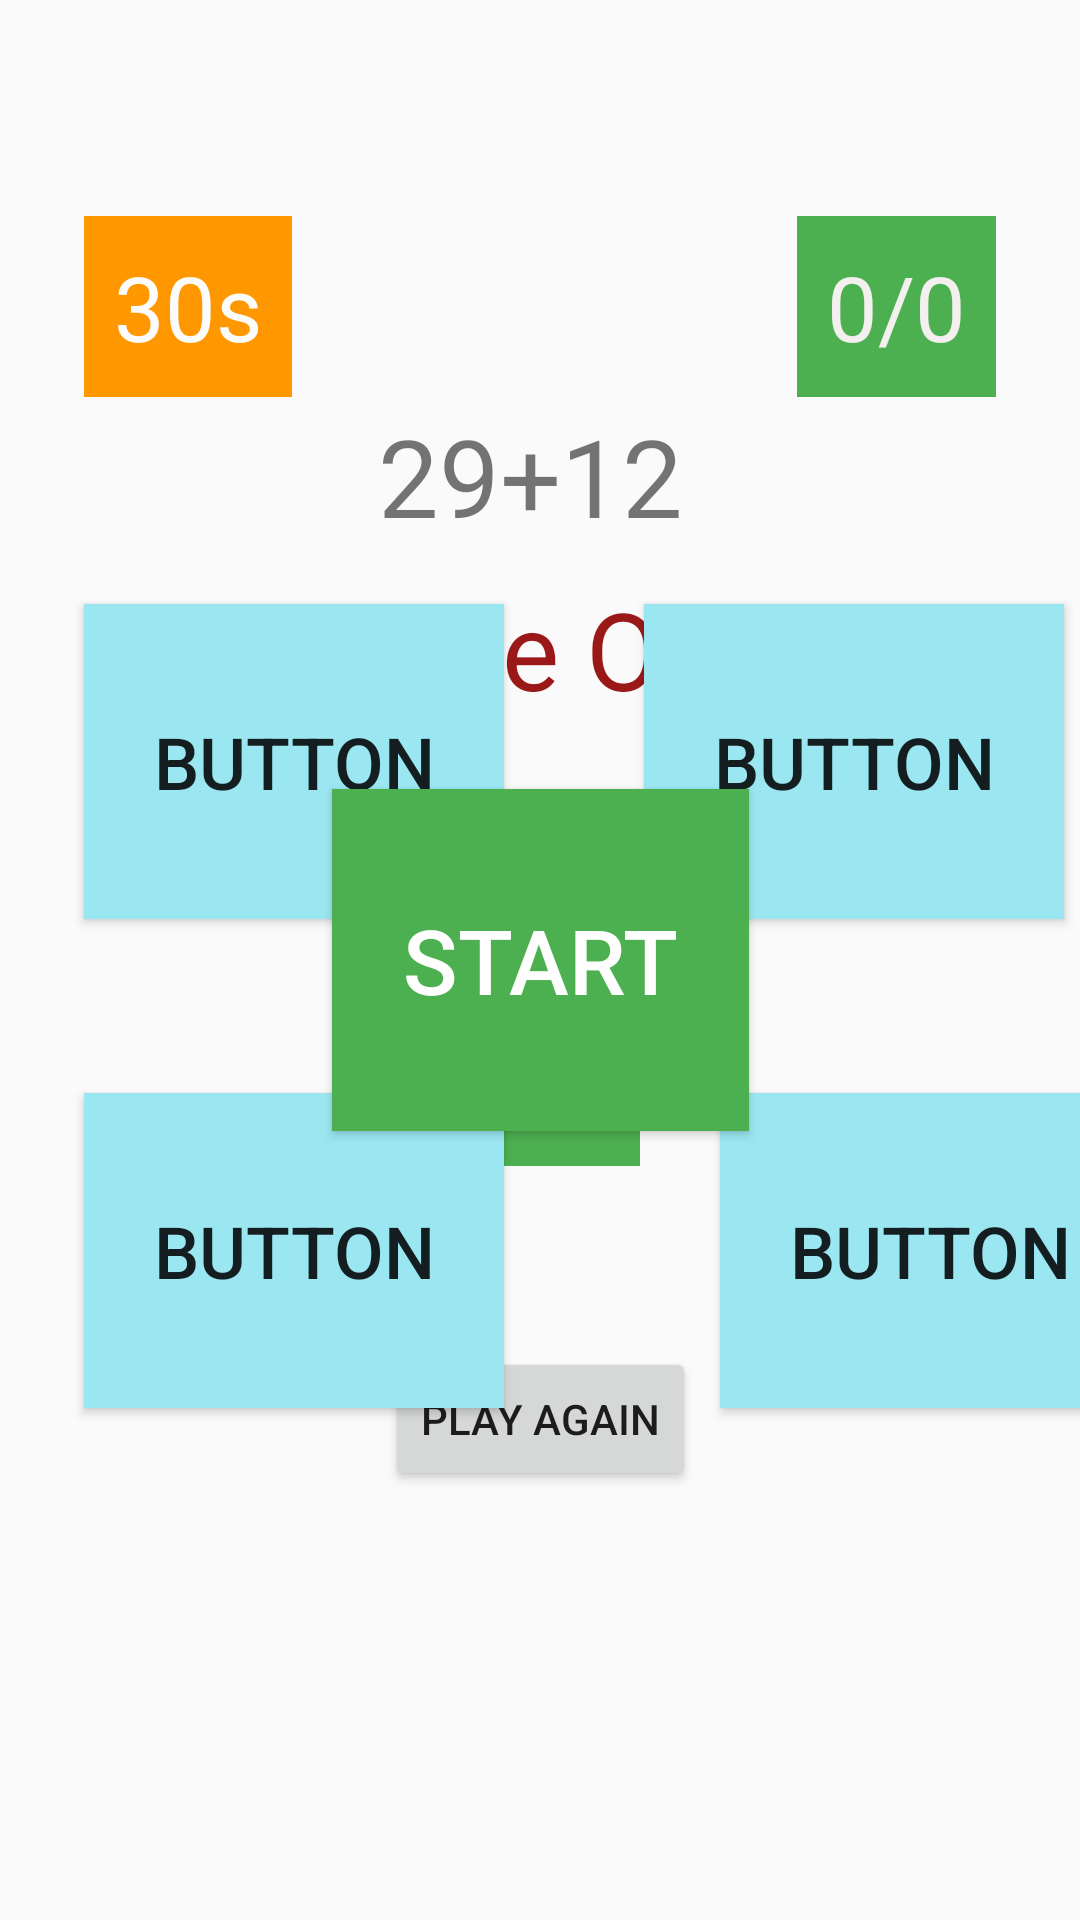

The Android layout XML behind this screen, and the referenced resources:
<!-- AndroidManifest.xml: application theme AppTheme -->
<!-- res/layout/activity_math_quiz.xml -->
<?xml version="1.0" encoding="utf-8"?>
<androidx.constraintlayout.widget.ConstraintLayout xmlns:android="http://schemas.android.com/apk/res/android"
    xmlns:app="http://schemas.android.com/apk/res-auto"
    xmlns:tools="http://schemas.android.com/tools"
    android:layout_width="match_parent"
    android:layout_height="match_parent"
    tools:context=".MathQuizActivity">

    <Button
        android:id="@+id/btnStart"
        android:layout_width="139dp"
        android:layout_height="114dp"
        android:background="#4CAF50"
        android:onClick="start"
        android:text="Start"
        android:textColor="#FFFEFE"
        android:textSize="30sp"
        app:layout_constraintBottom_toBottomOf="parent"
        app:layout_constraintEnd_toEndOf="parent"
        app:layout_constraintHorizontal_bias="0.5"
        app:layout_constraintStart_toStartOf="parent"
        app:layout_constraintTop_toTopOf="parent" />

    <androidx.constraintlayout.widget.ConstraintLayout
        android:id="@+id/lastUi"
        android:layout_width="match_parent"
        android:layout_height="match_parent"
        app:layout_constraintBottom_toBottomOf="parent"
        app:layout_constraintEnd_toEndOf="parent"
        app:layout_constraintStart_toStartOf="parent"
        app:layout_constraintTop_toTopOf="parent">

        <TextView
            android:id="@+id/FinalscoreTextView"
            android:layout_width="wrap_content"
            android:layout_height="wrap_content"
            android:layout_marginTop="46dp"
            android:layout_marginBottom="278dp"
            android:background="#4CAF50"
            android:padding="10dp"
            android:text="0/0"
            android:textColor="#F4F0F0"
            android:textSize="30sp"
            app:layout_constraintBottom_toBottomOf="parent"
            app:layout_constraintEnd_toEndOf="parent"
            app:layout_constraintHorizontal_bias="0.5"
            app:layout_constraintStart_toStartOf="parent"
            app:layout_constraintTop_toBottomOf="@+id/textView4" />

        <TextView
            android:id="@+id/textView3"
            android:layout_width="wrap_content"
            android:layout_height="wrap_content"
            android:layout_marginTop="192dp"
            android:text="- Game Over -"
            android:textColor="#9A1818"
            android:textSize="36sp"
            app:layout_constraintEnd_toEndOf="parent"
            app:layout_constraintHorizontal_bias="0.5"
            app:layout_constraintStart_toStartOf="parent"
            app:layout_constraintTop_toTopOf="parent" />

        <TextView
            android:id="@+id/textView4"
            android:layout_width="wrap_content"
            android:layout_height="wrap_content"
            android:layout_marginTop="36dp"
            android:text="Your Score"
            android:textSize="24sp"
            app:layout_constraintEnd_toEndOf="parent"
            app:layout_constraintHorizontal_bias="0.498"
            app:layout_constraintStart_toStartOf="parent"
            app:layout_constraintTop_toBottomOf="@+id/textView3" />

        <Button
            android:id="@+id/buttonPlayAgain"
            android:layout_width="wrap_content"
            android:layout_height="wrap_content"
            android:layout_marginTop="88dp"
            android:layout_marginBottom="143dp"
            android:onClick="playAgain"
            android:text="Play Again"
            app:layout_constraintBottom_toBottomOf="parent"
            app:layout_constraintEnd_toEndOf="parent"
            app:layout_constraintHorizontal_bias="0.5"
            app:layout_constraintStart_toStartOf="parent"
            app:layout_constraintTop_toBottomOf="@+id/scoreTextView" />
    </androidx.constraintlayout.widget.ConstraintLayout>

    <androidx.constraintlayout.widget.ConstraintLayout
        android:id="@+id/quizUi"
        android:layout_width="match_parent"
        android:layout_height="match_parent"
        app:layout_constraintBottom_toBottomOf="parent"
        app:layout_constraintEnd_toEndOf="parent"
        app:layout_constraintHorizontal_bias="0.0"
        app:layout_constraintStart_toStartOf="parent"
        app:layout_constraintTop_toTopOf="parent"
        app:layout_constraintVertical_bias="0.0">

        <Button
            android:id="@+id/button0"
            android:layout_width="140dp"
            android:layout_height="105dp"
            android:layout_marginStart="28dp"
            android:layout_marginLeft="28dp"
            android:layout_marginTop="46dp"
            android:layout_marginBottom="29dp"
            android:background="#9BE7F1"
            android:onClick="optionSelect"
            android:tag="0"
            android:text="Button"
            android:textSize="24sp"
            app:layout_constraintBottom_toTopOf="@+id/button2"
            app:layout_constraintStart_toStartOf="parent"
            app:layout_constraintTop_toBottomOf="@+id/QuestionTextView" />

        <Button
            android:id="@+id/button1"
            android:layout_width="140dp"
            android:layout_height="105dp"
            android:layout_marginStart="240dp"
            android:layout_marginLeft="240dp"
            android:layout_marginTop="46dp"
            android:layout_marginEnd="31dp"
            android:layout_marginRight="31dp"
            android:layout_marginBottom="29dp"
            android:background="#9BE7F1"
            android:onClick="optionSelect"

            android:tag="1"
            android:text="Button"
            android:textSize="24sp"
            app:layout_constraintBottom_toTopOf="@+id/button3"
            app:layout_constraintEnd_toEndOf="parent"
            app:layout_constraintStart_toStartOf="parent"
            app:layout_constraintTop_toBottomOf="@+id/QuestionTextView" />

        <Button
            android:id="@+id/button2"
            android:layout_width="140dp"
            android:layout_height="105dp"
            android:layout_marginStart="28dp"
            android:layout_marginLeft="28dp"
            android:layout_marginTop="29dp"
            android:layout_marginEnd="72dp"
            android:layout_marginRight="72dp"
            android:layout_marginBottom="218dp"
            android:background="#9BE7F1"
            android:onClick="optionSelect"
            android:tag="2"
            android:text="Button"
            android:textSize="24sp"
            app:layout_constraintBottom_toBottomOf="parent"
            app:layout_constraintEnd_toStartOf="@+id/button3"
            app:layout_constraintHorizontal_bias="0.0"
            app:layout_constraintStart_toStartOf="parent"
            app:layout_constraintTop_toBottomOf="@+id/button0" />

        <Button
            android:id="@+id/button3"
            android:layout_width="140dp"
            android:layout_height="105dp"
            android:layout_marginStart="240dp"
            android:layout_marginLeft="240dp"
            android:layout_marginTop="29dp"
            android:layout_marginEnd="31dp"
            android:layout_marginRight="31dp"
            android:layout_marginBottom="218dp"
            android:background="#9BE7F1"
            android:onClick="optionSelect"

            android:tag="3"
            android:text="Button"
            android:textSize="24sp"
            app:layout_constraintBottom_toBottomOf="parent"
            app:layout_constraintEnd_toEndOf="parent"
            app:layout_constraintHorizontal_bias="0.0"
            app:layout_constraintStart_toStartOf="parent"
            app:layout_constraintTop_toBottomOf="@+id/button1" />

        <TextView
            android:id="@+id/ScoreTextView"
            android:layout_width="wrap_content"
            android:layout_height="wrap_content"
            android:layout_marginTop="72dp"
            android:layout_marginEnd="28dp"
            android:layout_marginRight="28dp"
            android:background="#4CAF50"
            android:padding="10dp"
            android:text="0/0"
            android:textColor="#F4F0F0"
            android:textSize="30sp"
            app:layout_constraintEnd_toEndOf="parent"
            app:layout_constraintTop_toTopOf="parent" />

        <TextView
            android:id="@+id/QuestionTextView"
            android:layout_width="wrap_content"
            android:layout_height="wrap_content"
            android:padding="20dp"
            android:text="29+12"
            android:textSize="36sp"
            app:layout_constraintBottom_toBottomOf="parent"
            app:layout_constraintEnd_toEndOf="parent"
            app:layout_constraintHorizontal_bias="0.486"
            app:layout_constraintStart_toStartOf="parent"
            app:layout_constraintTop_toTopOf="parent"
            app:layout_constraintVertical_bias="0.207" />

        <TextView
            android:id="@+id/TimeTextView"
            android:layout_width="wrap_content"
            android:layout_height="wrap_content"
            android:layout_marginStart="28dp"
            android:layout_marginLeft="28dp"
            android:layout_marginTop="72dp"
            android:background="#FF9800"
            android:padding="10dp"
            android:text="30s"
            android:textColor="#FDFCFC"
            android:textSize="30sp"
            app:layout_constraintStart_toStartOf="parent"
            app:layout_constraintTop_toTopOf="parent" />

        <TextView
            android:id="@+id/AlertTextView"
            android:layout_width="wrap_content"
            android:layout_height="wrap_content"
            android:layout_marginTop="335dp"
            android:layout_marginBottom="149dp"
            android:text="Let's Do it!"
            android:textSize="30sp"
            app:layout_constraintBottom_toBottomOf="parent"
            app:layout_constraintEnd_toEndOf="parent"
            app:layout_constraintHorizontal_bias="0.5"
            app:layout_constraintStart_toStartOf="parent"
            app:layout_constraintTop_toBottomOf="@+id/QuestionTextView" />

    </androidx.constraintlayout.widget.ConstraintLayout>

</androidx.constraintlayout.widget.ConstraintLayout>
<!-- resources referenced by this layout -->
<resources>
  <style name="AppTheme" parent="Theme.AppCompat.Light.DarkActionBar">
          
          <item name="colorPrimary">#6200EE</item>
          <item name="colorPrimaryDark">#6200EE</item>
          <item name="colorAccent">@color/colorAccent</item>
      </style>
  <color name="colorAccent">#c82120</color>
</resources>
